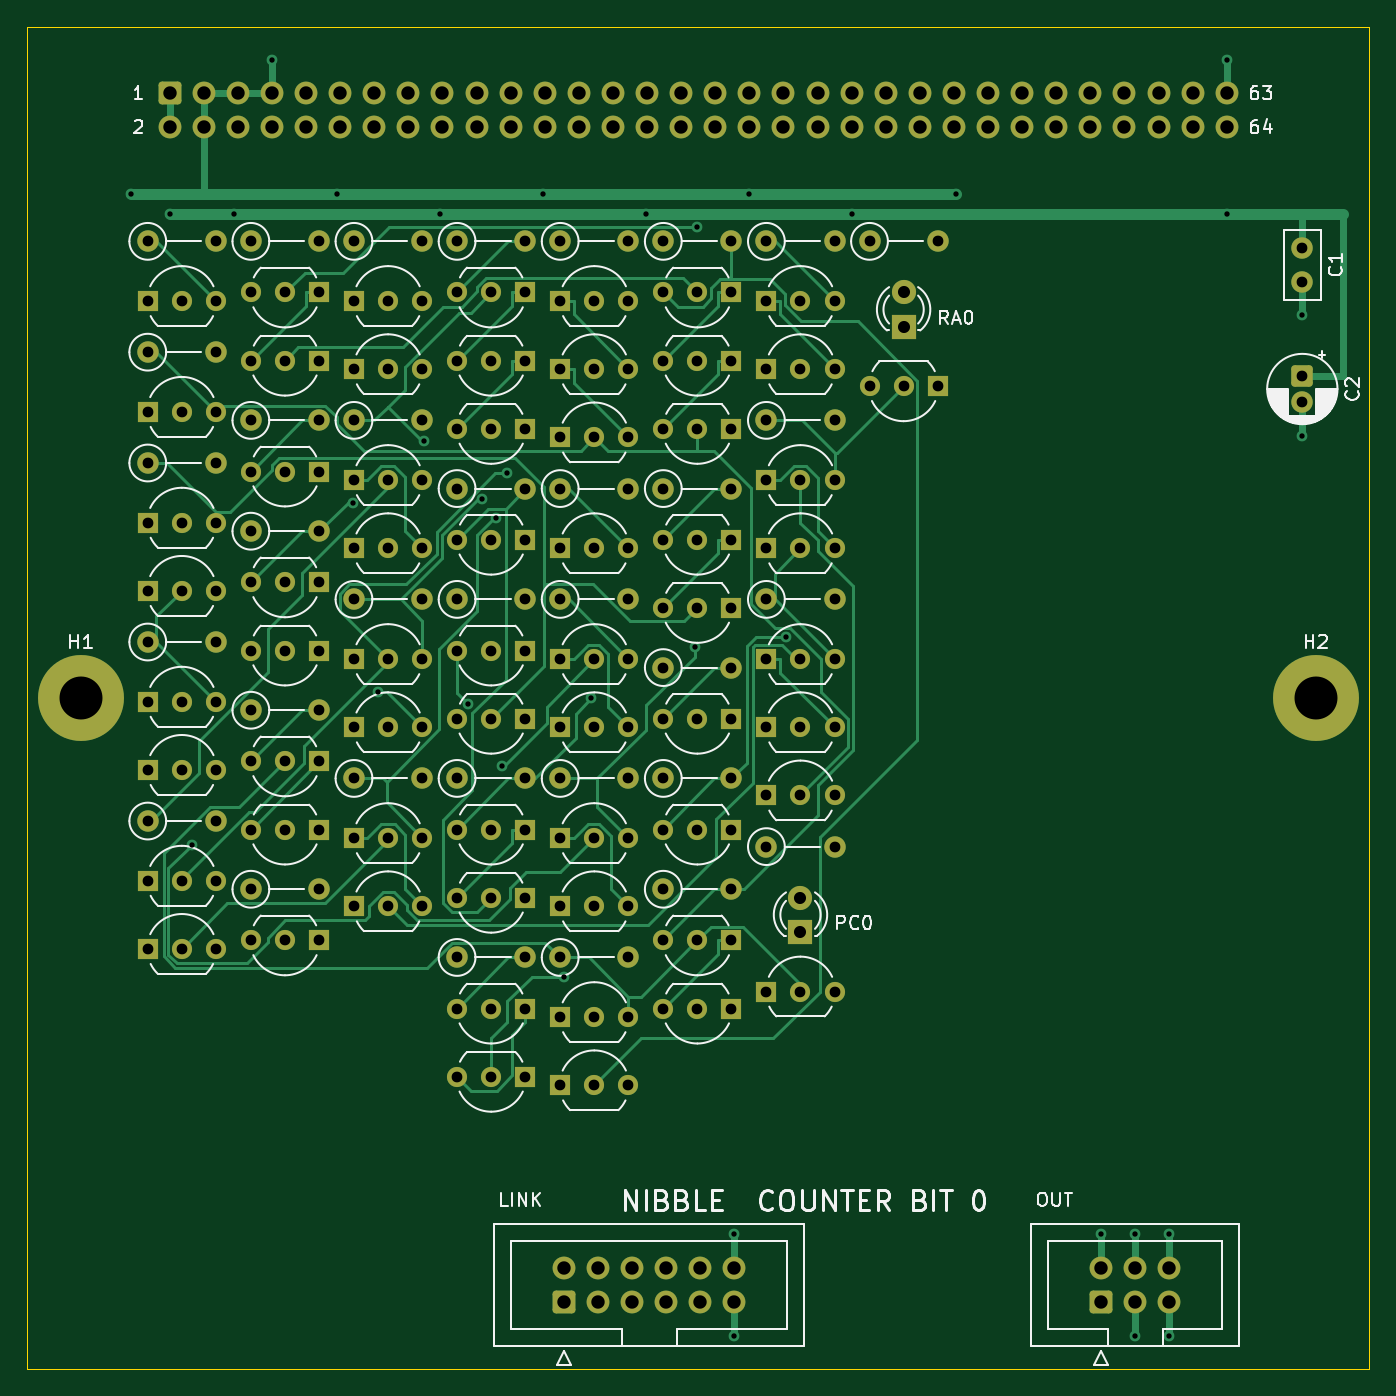
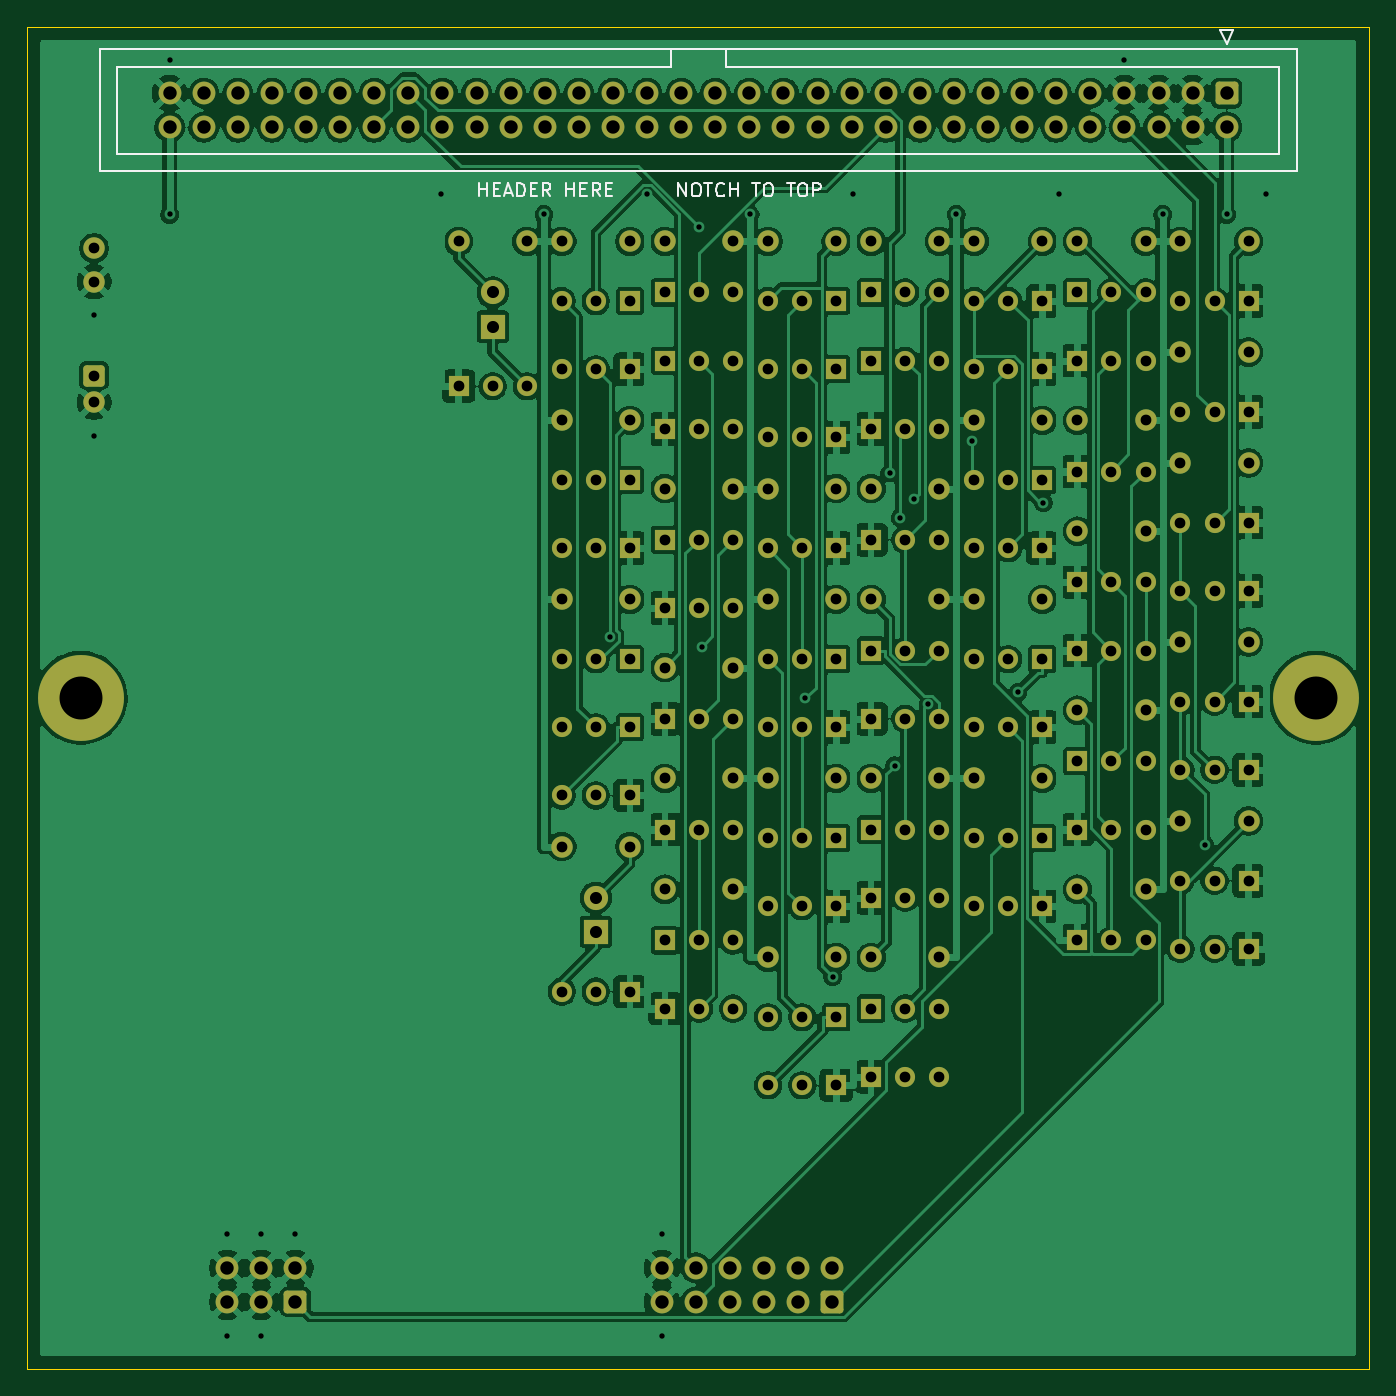
Circuit board: 10 layer files. Board 100.0 x 100.0 mm.
- bottom_copper: ctr0-B_Cu.gbl (310982 bytes)
- bottom_mask: ctr0-B_Mask.gbs (12359 bytes)
- paste: ctr0-B_Paste.gbp (449 bytes)
- bottom_silk: ctr0-B_Silkscreen.gbo (8063 bytes)
- outline: ctr0-Edge_Cuts.gm1 (619 bytes)
- top_copper: ctr0-F_Cu.gtl (42118 bytes)
- top_mask: ctr0-F_Mask.gts (12359 bytes)
- paste: ctr0-F_Paste.gtp (449 bytes)
- top_silk: ctr0-F_Silkscreen.gto (58014 bytes)
- drill: ctr0.drl (5816 bytes)

=== bottom_copper: ctr0-B_Cu.gbl (310982 bytes, source omitted) ===
=== bottom_mask: ctr0-B_Mask.gbs (12359 bytes, source omitted) ===
=== paste: ctr0-B_Paste.gbp ===
%TF.GenerationSoftware,KiCad,Pcbnew,10.0.5*%
%TF.CreationDate,2026-10-01T11:20:13-04:00*%
%TF.ProjectId,ctr0,63747230-2e6b-4696-9361-645f70636258,rev?*%
%TF.SameCoordinates,Original*%
%TF.FileFunction,Paste,Bot*%
%TF.FilePolarity,Positive*%
%FSLAX46Y46*%
G04 Gerber Fmt 4.6, Leading zero omitted, Abs format (unit mm)*
G04 Created by KiCad (PCBNEW 10.0.5) date 2026-10-01 11:20:13*
%MOMM*%
%LPD*%
G01*
G04 APERTURE LIST*
G04 APERTURE END LIST*
M02*

=== bottom_silk: ctr0-B_Silkscreen.gbo (8063 bytes, source omitted) ===
=== outline: ctr0-Edge_Cuts.gm1 ===
%TF.GenerationSoftware,KiCad,Pcbnew,10.0.5*%
%TF.CreationDate,2026-10-01T11:20:13-04:00*%
%TF.ProjectId,ctr0,63747230-2e6b-4696-9361-645f70636258,rev?*%
%TF.SameCoordinates,Original*%
%TF.FileFunction,Profile,NP*%
%FSLAX46Y46*%
G04 Gerber Fmt 4.6, Leading zero omitted, Abs format (unit mm)*
G04 Created by KiCad (PCBNEW 10.0.5) date 2026-10-01 11:20:13*
%MOMM*%
%LPD*%
G01*
G04 APERTURE LIST*
%TA.AperFunction,Profile*%
%ADD10C,0.100000*%
%TD*%
G04 APERTURE END LIST*
D10*
X0Y0D02*
X100000000Y0D01*
X0Y-100000000D02*
X0Y0D01*
X100000000Y0D02*
X100000000Y-100000000D01*
X100000000Y-100000000D02*
X0Y-100000000D01*
M02*

=== top_copper: ctr0-F_Cu.gtl (42118 bytes, source omitted) ===
=== top_mask: ctr0-F_Mask.gts (12359 bytes, source omitted) ===
=== paste: ctr0-F_Paste.gtp ===
%TF.GenerationSoftware,KiCad,Pcbnew,10.0.5*%
%TF.CreationDate,2026-10-01T11:20:13-04:00*%
%TF.ProjectId,ctr0,63747230-2e6b-4696-9361-645f70636258,rev?*%
%TF.SameCoordinates,Original*%
%TF.FileFunction,Paste,Top*%
%TF.FilePolarity,Positive*%
%FSLAX46Y46*%
G04 Gerber Fmt 4.6, Leading zero omitted, Abs format (unit mm)*
G04 Created by KiCad (PCBNEW 10.0.5) date 2026-10-01 11:20:13*
%MOMM*%
%LPD*%
G01*
G04 APERTURE LIST*
G04 APERTURE END LIST*
M02*

=== top_silk: ctr0-F_Silkscreen.gto (58014 bytes, source omitted) ===
=== drill: ctr0.drl (5816 bytes, source omitted) ===
